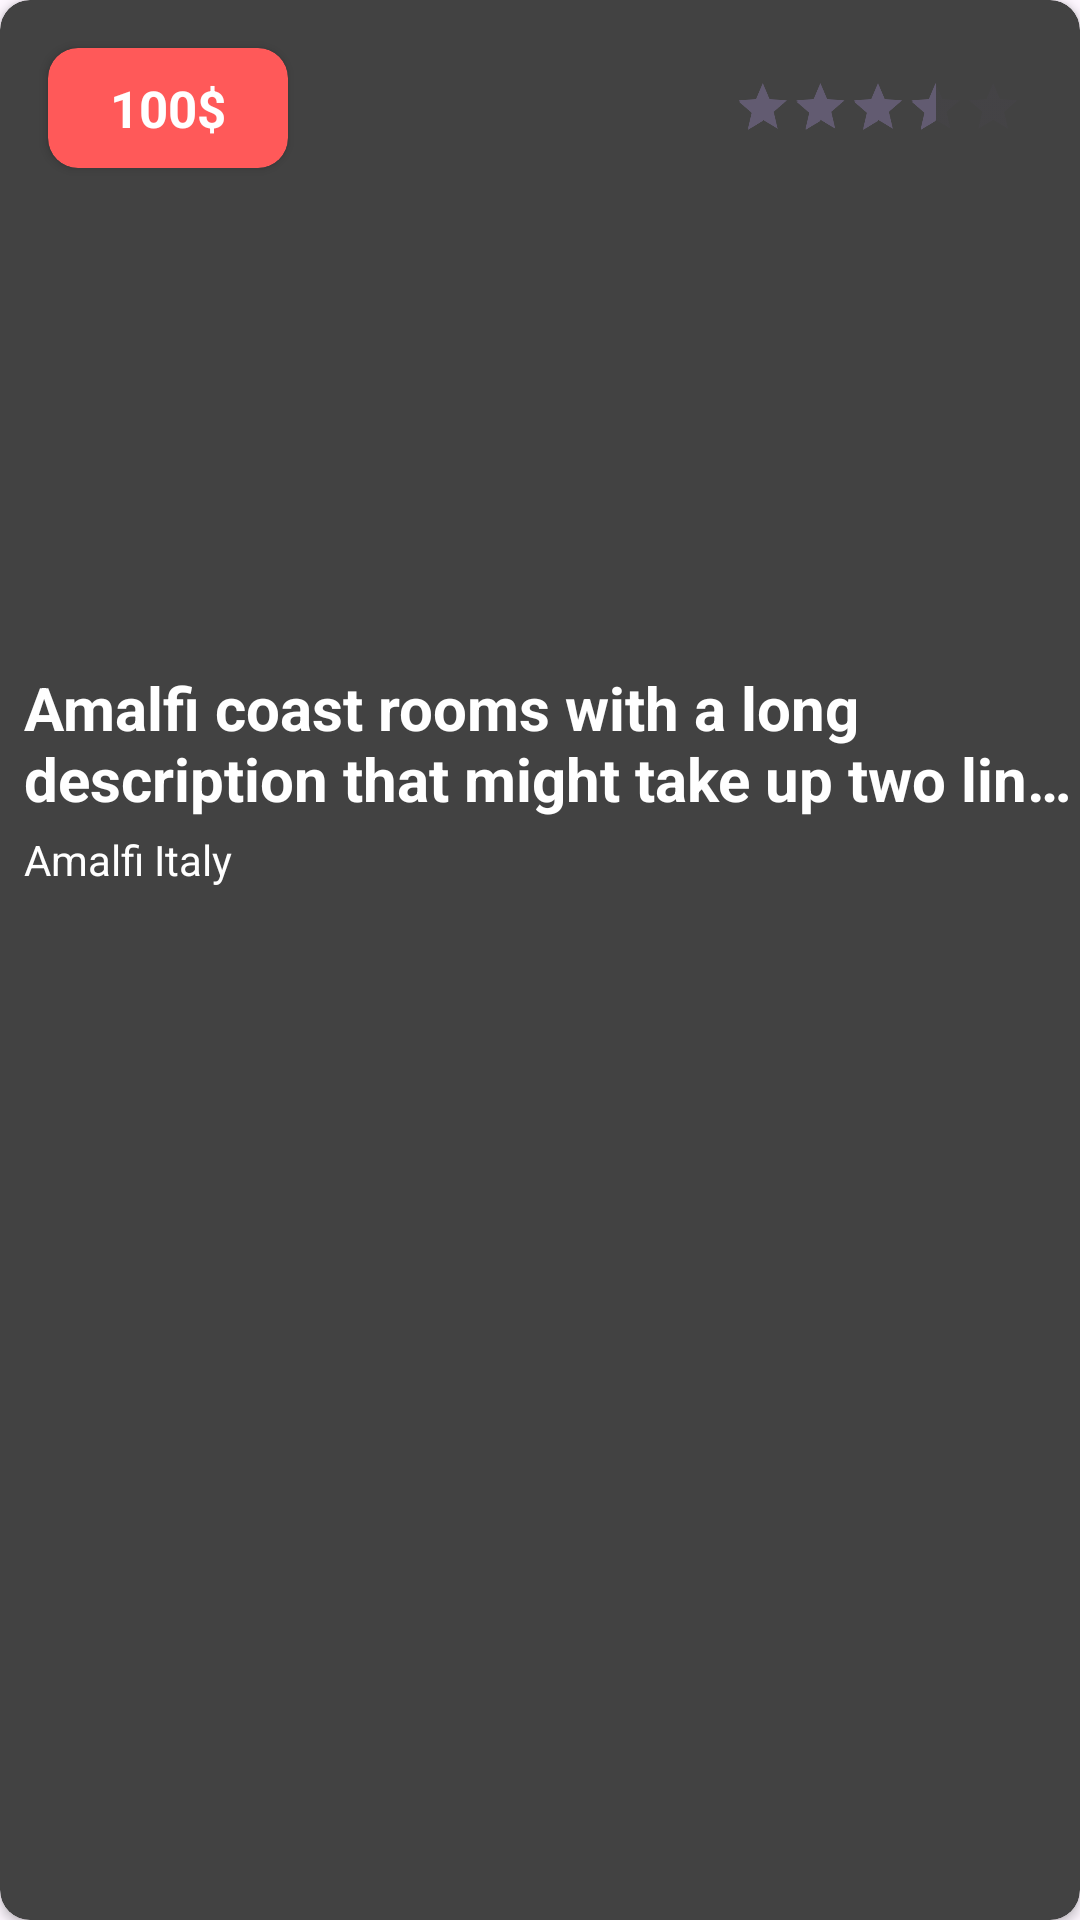

Produce the Android XML layout that renders to this screen, including the resource entries it uses.
<!-- AndroidManifest.xml: application theme Theme.FakeBnB -->
<!-- res/layout/main_page_rental.xml -->
<?xml version="1.0" encoding="utf-8"?>
<androidx.cardview.widget.CardView
    xmlns:android="http://schemas.android.com/apk/res/android"
    xmlns:app="http://schemas.android.com/apk/res-auto"
    android:layout_width="match_parent"
    android:layout_height="wrap_content"
    app:cardBackgroundColor="@color/cardview_dark_background"
    android:layout_margin="8dp"
    app:cardCornerRadius="10dp">

    <RelativeLayout
        android:id="@+id/relativeLayoutUserRentalHomePage"
        android:layout_width="match_parent"
        android:layout_height="300dp">


        <ImageView
            android:id="@+id/singleImageUserRentalView"
            android:layout_width="match_parent"
            android:layout_height="match_parent"
            android:scaleType="centerCrop"
            android:contentDescription="@string/image_of_rental" />

        <LinearLayout
            android:id="@+id/textContainer"
            android:layout_width="match_parent"
            android:layout_height="wrap_content"
            android:layout_alignParentBottom="true"
            android:background="@drawable/card_background"
            android:orientation="vertical">

            <TextView
                android:id="@+id/rentalDescription"
                android:text="Amalfi coast rooms with a long description that might take up two lines"
                android:textColor="@android:color/white"
                android:textStyle="bold"
                android:textSize="20sp"
                android:layout_marginStart="8dp"
                android:layout_width="match_parent"
                android:layout_height="wrap_content"
                android:maxLines="2"
                android:ellipsize="end" />

            <TextView
                android:id="@+id/rentalArea"
                android:text="Amalfi Italy"
                android:textColor="@android:color/white"
                android:textSize="14sp"
                android:layout_marginStart="8dp"
                android:layout_marginTop="4dp"
                android:layout_marginBottom="4dp"
                android:layout_width="match_parent"
                android:layout_height="wrap_content" />

        </LinearLayout>

        <RatingBar
            android:id="@+id/ratingBarRentalHomePage"
            android:layout_width="wrap_content"
            android:layout_height="wrap_content"
            android:layout_alignParentTop="true"
            android:layout_alignParentEnd="true"
            android:layout_marginTop="9dp"
            android:layout_marginEnd="-53dp"
            android:numStars="5"
            android:rating="3.5"
            android:scaleX="0.4"
            android:scaleY="0.4"
            android:stepSize="0.5" />

        <androidx.cardview.widget.CardView
            android:id="@+id/priceCardView"
            android:layout_width="80dp"
            android:layout_height="40dp"
            android:layout_alignParentStart="true"
            android:layout_alignParentTop="true"
            android:layout_marginStart="16dp"
            android:layout_marginTop="16dp"
            android:layout_marginEnd="16dp"
            android:layout_marginBottom="16dp"
            app:cardCornerRadius="10dp"
            android:backgroundTint="#FF5959"
            android:elevation="20dp">

            <TextView
                android:id="@+id/price"
                android:layout_width="match_parent"
                android:layout_height="match_parent"
                android:text="100$"
                android:textColor="@color/white"
                android:textStyle="bold"
                android:textSize="17sp"
                android:textAlignment="center"
                android:gravity="center"/>

        </androidx.cardview.widget.CardView>

    </RelativeLayout>


</androidx.cardview.widget.CardView>
<!-- resources referenced by this layout -->
<resources>
  <color name="white">#FFFFFFFF</color>
  <string name="image_of_rental">Image of rental</string>
  <style name="Theme.FakeBnB" parent="Base.Theme.FakeBnB" />
  <style name="Base.Theme.FakeBnB" parent="Theme.Material3.DayNight.NoActionBar">
          
          
      </style>
</resources>
